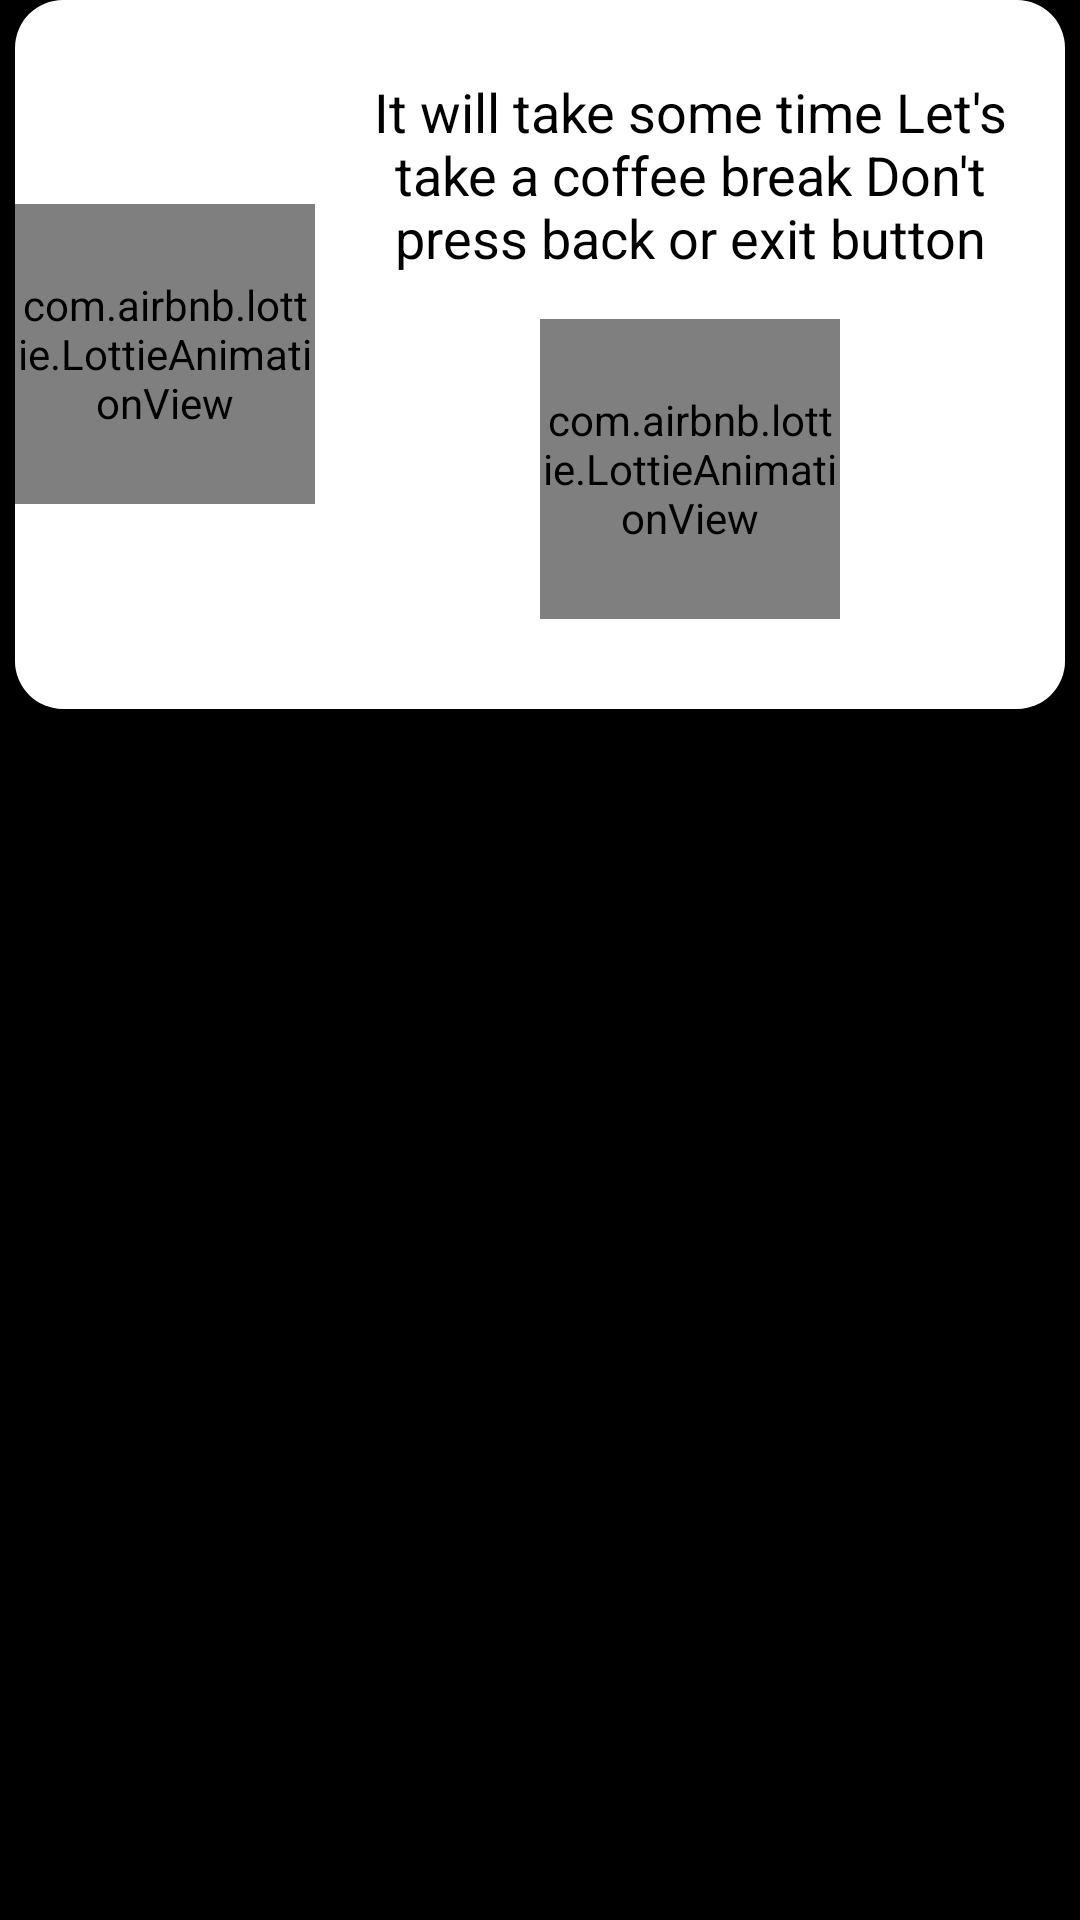

The Android layout XML behind this screen, and the referenced resources:
<!-- AndroidManifest.xml: application theme Theme.AllVideosToPDFConverter -->
<!-- res/layout/progressbar.xml -->
<?xml version="1.0" encoding="utf-8"?>
<androidx.constraintlayout.widget.ConstraintLayout xmlns:android="http://schemas.android.com/apk/res/android"
    xmlns:app="http://schemas.android.com/apk/res-auto"
    xmlns:tools="http://schemas.android.com/tools"
    android:layout_width="match_parent"
    android:background="@color/black"
    android:layout_height="wrap_content">

    <androidx.cardview.widget.CardView
        android:layout_width="350dp"
        android:layout_height="wrap_content"
        android:background="@color/white"
        tools:ignore="MissingConstraints"
        app:cardCornerRadius="16dp"
        app:layout_constraintTop_toTopOf="parent"
        app:layout_constraintStart_toStartOf="parent"
        app:layout_constraintHorizontal_bias="0.5"
        app:layout_constraintEnd_toEndOf="parent">


        <LinearLayout
            android:layout_width="match_parent"
            android:background="@color/white"
            android:paddingTop="20dp"
            android:paddingBottom="20dp"
            android:layout_height="wrap_content"
            android:gravity="center">
            <com.airbnb.lottie.LottieAnimationView
                android:id="@+id/animationconversion"
                android:layout_width="100dp"
                android:layout_height="100dp"
                app:layout_constraintTop_toBottomOf="@+id/card"
                app:layout_constraintStart_toStartOf="@+id/card"
                app:layout_constraintEnd_toEndOf="@+id/card"
                app:lottie_autoPlay="true"
                app:lottie_loop="true"
                app:lottie_rawRes="@raw/wait"
                tools:ignore="MissingConstraints,NotSibling" />
            <ProgressBar
                android:layout_width="36dp"
                android:layout_height="36dp"
                android:visibility="gone"
                style="?android:attr/progressBarStyle"
                android:layout_marginRight="10dp"
                android:id="@+id/progressbar"

                />

            <LinearLayout
                android:layout_width="match_parent"
                android:layout_height="wrap_content"
                android:orientation="vertical"
                >
                <TextView
                    android:id="@+id/custometext"
                    android:layout_width="match_parent"
                    android:layout_height="wrap_content"
                    android:textAlignment="center"
                    android:textColor="@color/black"
                    android:gravity="center"
                    android:padding="5dp"
                    android:text="@string/it_will_take_some_time_let_s_take_a_coffee_break_don_t_press_back_or_exit_button"
                    android:textSize="18sp"
                    />

                <com.airbnb.lottie.LottieAnimationView
                    android:id="@+id/animationwait"
                    android:layout_width="100dp"
                    android:layout_height="100dp"
                    android:layout_gravity="center"
                    android:layout_marginVertical="10dp"
                    app:layout_constraintTop_toBottomOf="@+id/card"
                    app:layout_constraintStart_toStartOf="@+id/card"
                    app:layout_constraintEnd_toEndOf="@+id/card"
                    app:lottie_autoPlay="true"
                    app:lottie_loop="true"
                    app:lottie_rawRes="@raw/conversion"
                    tools:ignore="MissingConstraints,NotSibling" />
            </LinearLayout>
        </LinearLayout>
    </androidx.cardview.widget.CardView>
</androidx.constraintlayout.widget.ConstraintLayout>
<!-- resources referenced by this layout -->
<resources>
  <color name="black">#FF000000</color>
  <color name="white">#FFFFFFFF</color>
  <string name="it_will_take_some_time_let_s_take_a_coffee_break_don_t_press_back_or_exit_button">It will take some time Let\'s take a coffee break Don\'t press back or exit button</string>
  <style name="Theme.AllVideosToPDFConverter" parent="Base.Theme.AllVideosToPDFConverter" />
  <style name="Base.Theme.AllVideosToPDFConverter" parent="Theme.Material3.Dark.NoActionBar">
          
          
      </style>
</resources>
